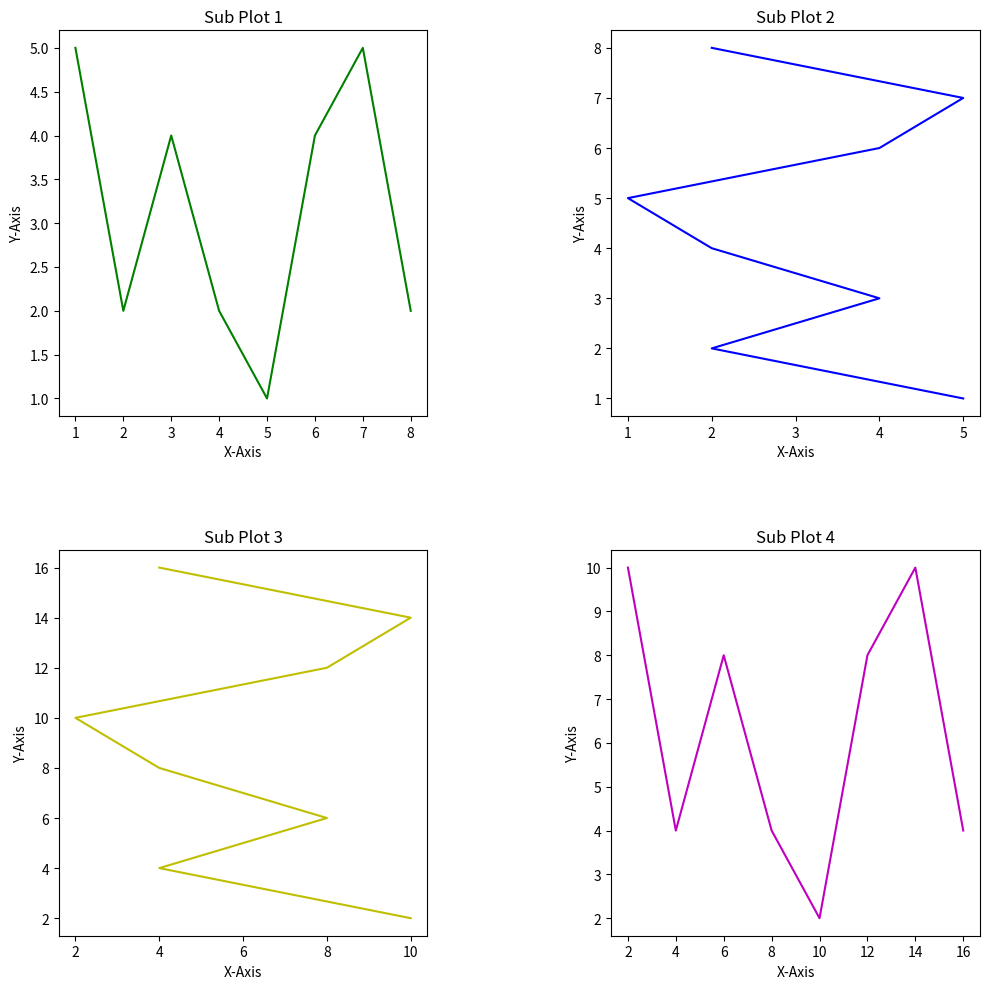

Reproduce this figure in Python.

# # importing required libraries
# import numpy as np
# import pandas as pd
# import matplotlib.pyplot as plt


# # Generation of variables 
# x=np.arange(0,10) #Array of range 0 to 9
# y=x**3

# # Printing the variables
# print(x)
# print(y)

# plt.plot(x,y) # Function to plot
# plt.title('Line Chart') # Function to give title

# # Functions to give x and y labels
# plt.xlabel('X-Axis') 
# plt.ylabel('Y-Axis')

# # Functionn to show the graph  
# plt.show()

# # importing required libraries
# import numpy as np
# import pandas as pd
# import matplotlib.pyplot as plt


# # Generation of 1 set of variables 
# x = np.arange(0,11)
# y = x**3

# # Generation of 1 set of variables
# x2 = np.arange(0,11)
# y2 = (x**3)/2

# # Printing all variables
# print(x,y,x2,y2,sep="\n")

# # "linewidth" is used to specify the width of the lines
# # "color" is used to specify the colour of the lines
# # "label"is used to specify the name of axes to represent in the lengend 
# plt.plot(x,y,color='r',label='first data', linewidth=5) 
# plt.plot(x2,y2,color='y',linewidth=5,label='second data')
# plt.title('Multiline Chart')

# # Uses the label attribute to display reference in legend
# plt.ylabel('Y axis')
# plt.xlabel('X axis')

# # Shows the legend in the best postion with respect to the graph
# plt.legend()
# plt.show()


# # Importing required libraries
# import numpy as np
# import pandas as pd
# import matplotlib.pyplot as plt

# # Generation of variables 
# x = ["India",'USA',"Japan",'Australia','Italy']
# y = [6,7,8,9,2]

# # Printing the variables
# print(x)
# print(y)

# plt.bar(x,y, label='Bars1', color ='r') # Function to plot

# # Function to give x and y labels 
# plt.xlabel("Country")
# plt.ylabel("Inflation Rate%")

# # Function to give heading of the chart
# plt.title("Bar Graph")

# # Function to show the chart
# plt.show()

# # importing required libraries
# import numpy as np
# import pandas as pd
# import matplotlib.pyplot as plt

# # Generation of 1 set of variables 
# x = ["India",'USA',"Japan",'Australia','Italy']
# y = [6,7,8,9,5]

# # Generation of 2 set of variables
# x2 = ["India",'USA',"Japan",'Australia','Italy']
# y2 = [5,1,3,4,2]

# # Printing all variables
# print(x,y,x2,y2,sep="\n")

# # Functions to plot 
# plt.bar(x,y, label='Inflation', color ='y')
# plt.bar(x2,y2, label='Growth', color ='g')

# # Functions to give x and y labels
# plt.xlabel("Country")
# plt.ylabel("Inflation & Growth Rate%")

# plt.title("Multiple Bar Graph")
# plt.legend()
# plt.show()


# import numpy as np
# import pandas as pd
# import matplotlib.pyplot as plt


# # Generation of variable
# stock_prices = [32,67,43,56,45,43,42,46,48,53,73,55,54,56,43,55,54,20,33,65,62,51,79,31,27]

# # Function to show the chart
# plt.figure(figsize = (8,5))
# plt.hist(stock_prices, bins = 5)


# # Importing required libraries
# import numpy as np
# import pandas as pd
# import matplotlib.pyplot as plt

# # Generation of x and y variables
# x = [1,2,3,4,5,6,7,8]
# y = [5,2,4,2,1,4,5,2]

# # Function to plot the graph
# plt.scatter(x,y)
# plt.xlabel('x')
# plt.ylabel('y')
# plt.title('Scatter Plot')




# # Importing required libraries
# import numpy as np
# import pandas as pd
# import matplotlib.pyplot as plt

# # Collection of raw data
# raw_data={'names':['Nick','Sani','John','Rubi','Maya'],
# 'jan_score':[123,124,125,126,128],
# 'feb_score':[23,24,25,27,29],
# 'march_score':[3,5,7,6,9]}

# # Segregating the raw data into usuable form/variables
# df=pd.DataFrame(raw_data,columns=['names','jan_score','feb_score','march_score'])
# df['total_score']=df['jan_score']+df['feb_score']+df['march_score']

# # Printing the data
# print(df)

# # Function to plot the graph
# plt.pie(df['total_score'],labels=df['names'],autopct='%.2f%%')
# plt.axis('equal')
# plt.axis('equal')
# plt.show()



# Importing required libraries
import numpy as np
import pandas as pd
import matplotlib.pyplot as plt

# Defining the sixe og the figures
plt.figure(figsize=(10,10))

# Generation of variables
x = np.array([1,2,3,4,5,6,7,8])
y = np.array([5,2,4,2,1,4,5,2])

# Generating 4 subplots in form of 2x2 matrix
# In the line below the arguments of plt.subplot are as follows:
# 2- no. of rows
# 2- no. of columns
# 1- position in matrix
# Position (0,0)
plt.subplot(2,2,1)
plt.plot(x,y,'g')
plt.title('Sub Plot 1')
plt.xlabel('X-Axis')
plt.ylabel('Y-Axis')

# Position (0,1)
plt.subplot(2,2,2)
plt.plot(y,x,'b')
plt.title('Sub Plot 2')
plt.xlabel('X-Axis')
plt.ylabel('Y-Axis')

# Position (1,0)
plt.subplot(2,2,3)
plt.plot(y*2,x*2,'y')
plt.title('Sub Plot 3')
plt.xlabel('X-Axis')
plt.ylabel('Y-Axis')

# Position (1,1)
plt.subplot(2,2,4)
plt.plot(x*2,y*2,'m')
plt.title('Sub Plot 4')
plt.xlabel('X-Axis')
plt.ylabel('Y-Axis')

# Function for layout and spacing
plt.tight_layout(h_pad=5, w_pad=10)
